Dataset: Cay-sau-rieng (GitHub, TonyVu258/dataset-build). Classes: anthracnose disease, canker disease, fruit rot, mealybug infestation, pink disease, sooty mold, stem blight, stem cracking gummosis, thrips disease, yellow leaf.

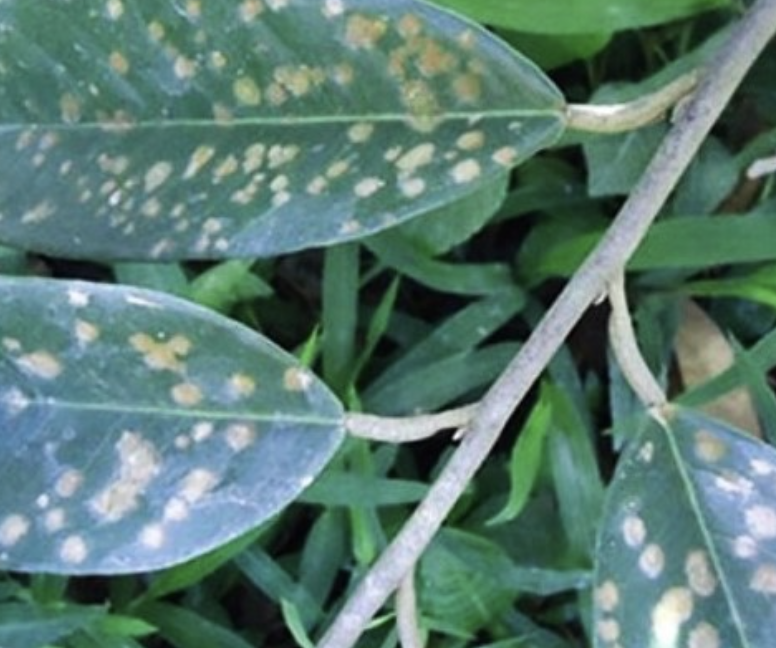
Label: pink disease

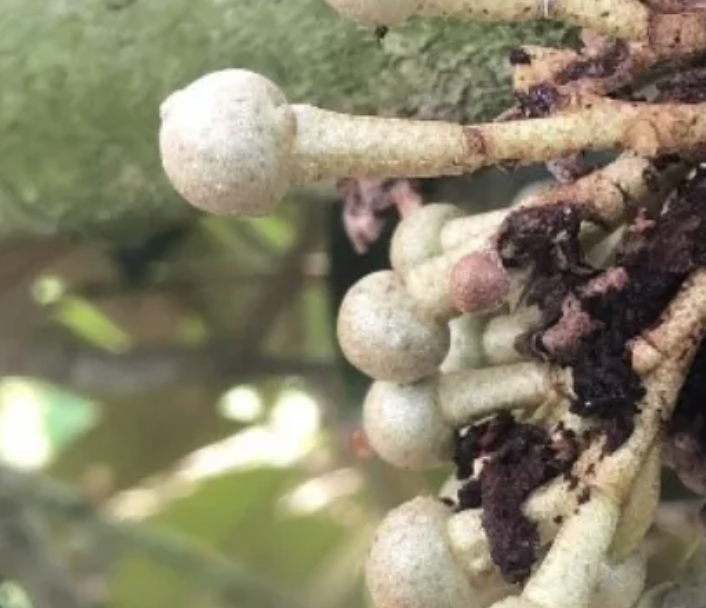
Label: sooty mold

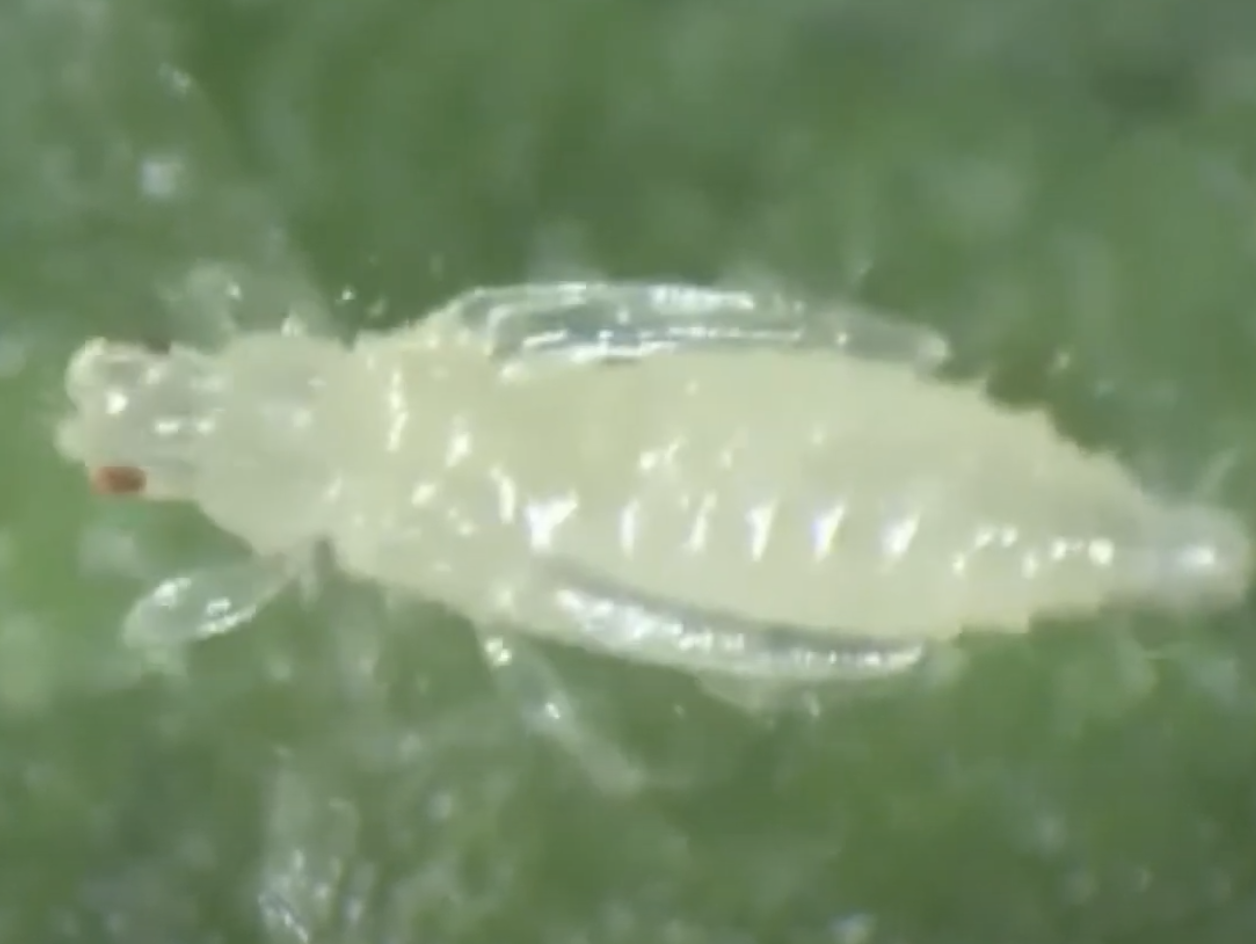
Label: thrips disease

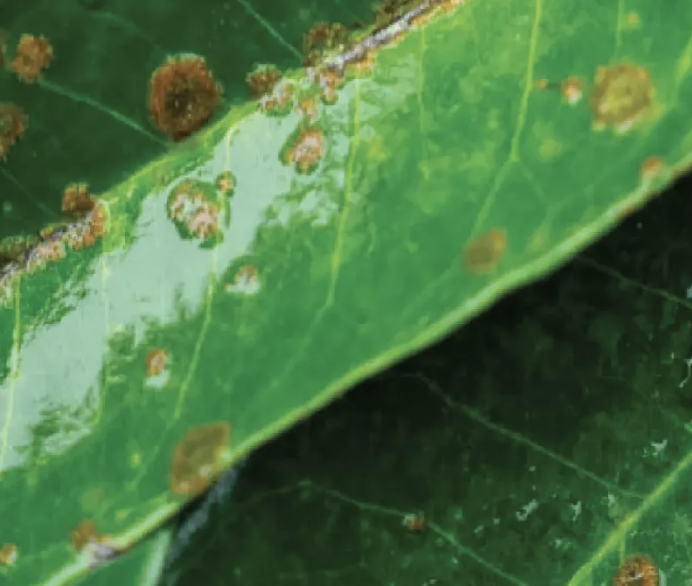
Label: stem blight

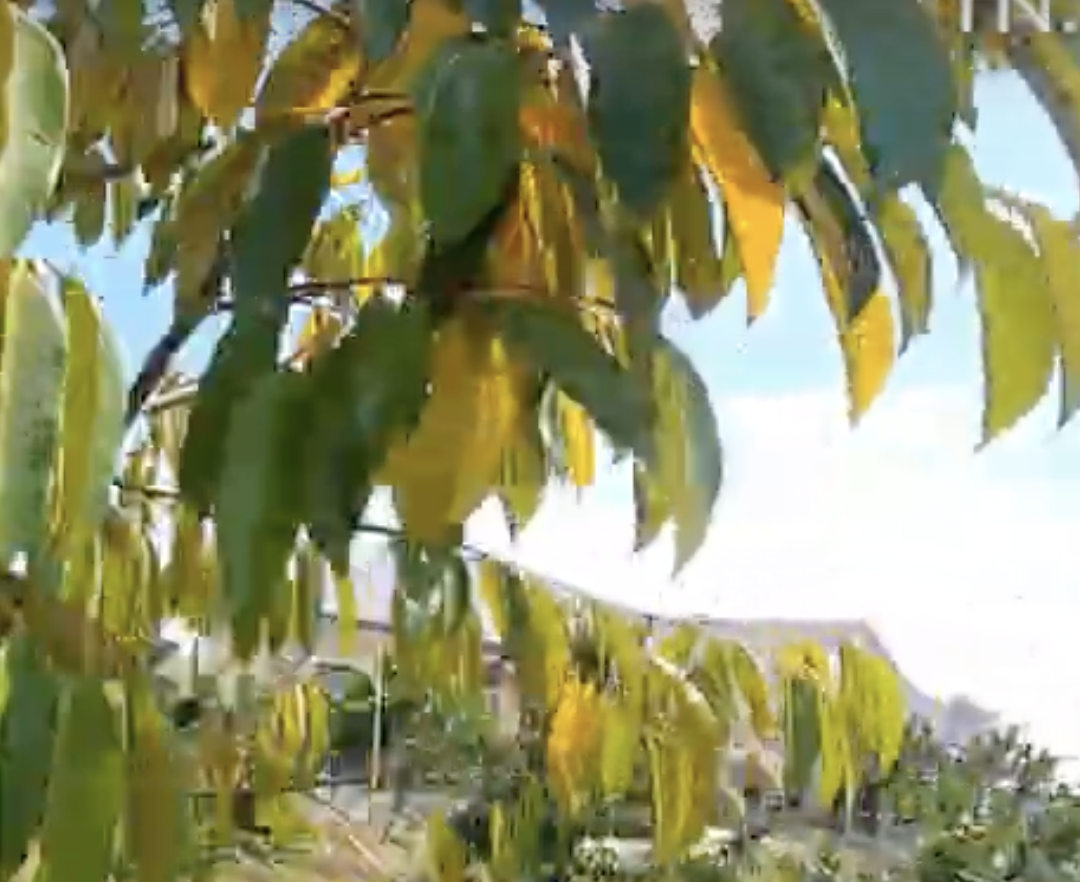
Label: yellow leaf

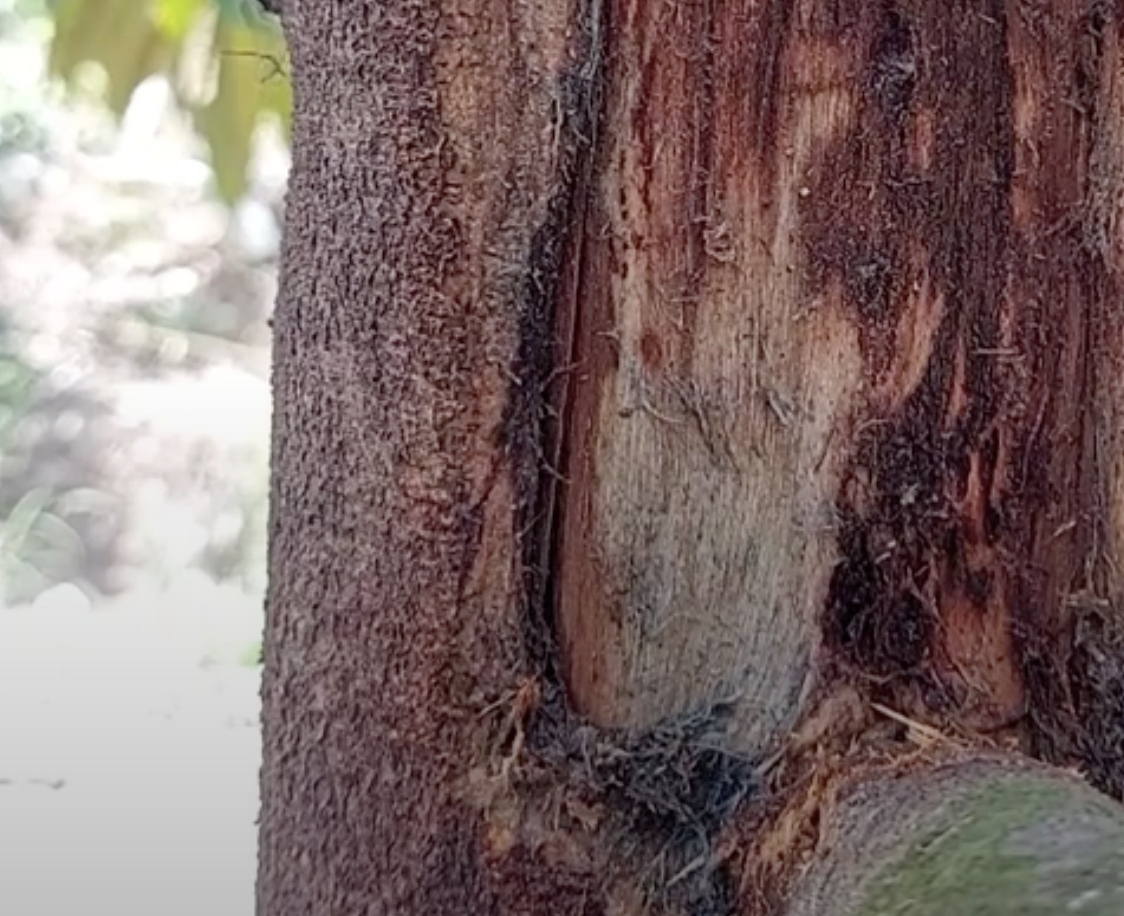
Label: stem cracking gummosis
